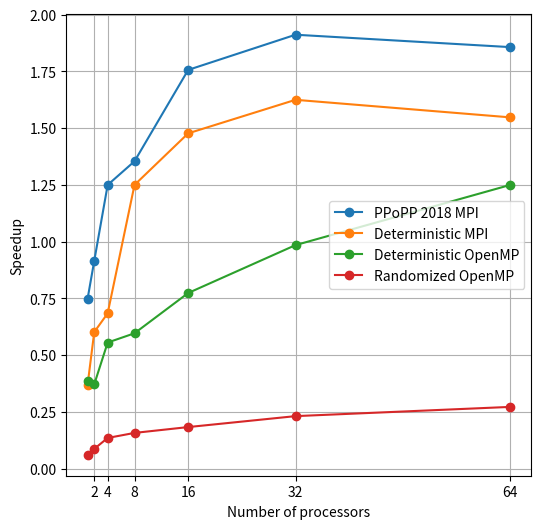
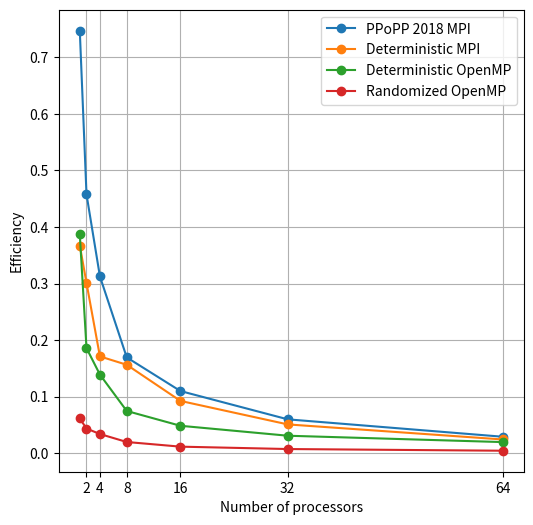

Here is the Python script that generated these plots, in order:
#!/usr/bin/env python3

import matplotlib.pyplot as plt
import numpy as np

SERIAL = 65
n_proc = np.array([1, 2, 4, 8, 16, 32, 64])

MPI_ppOpp = [87, 71, 52, 48, 37, 34, 35]
MPI_my = [177, 108, 95, 52, 44, 40, 42]
OPENMP_det = [168, 175, 117, 109, 84, 66, 52]
OPENMP_rand = [1061, 747, 481, 413, 355, 281, 239]

# Calc Speedup
speedup_ppOpp = [SERIAL / MPI_ppOpp[i] for i in range(len(MPI_ppOpp))]
speedup_my = [SERIAL / MPI_my[i] for i in range(len(MPI_my))]   
speedup_det = [SERIAL / OPENMP_det[i] for i in range(len(OPENMP_det))]
speedup_rand = [SERIAL / OPENMP_rand[i] for i in range(len(OPENMP_rand))]


# Plot Speedup
plt.figure(figsize=(6, 6))
plt.plot(n_proc[0:len(speedup_ppOpp)], speedup_ppOpp, marker='o', label='PPoPP 2018 MPI')
plt.plot(n_proc[0:len(speedup_my)], speedup_my, marker='o', label='Deterministic MPI')
plt.plot(n_proc[0:len(speedup_det)], speedup_det, marker='o', label='Deterministic OpenMP')
plt.plot(n_proc[0:len(speedup_rand)], speedup_rand, marker='o', label='Randomized OpenMP')
plt.xticks(n_proc[1:len(n_proc)])
plt.xlabel('Number of processors')
plt.ylabel('Speedup')
#plt.title('Speedup')
plt.grid()
plt.legend()
plt.show()

# Calc Efficiency
efficiency_my = [speedup_my[i] / n_proc[i] for i in range(len(speedup_my))]
efficiency_ppOpp = [speedup_ppOpp[i] / n_proc[i] for i in range(len(speedup_ppOpp))]
efficiency_det = [speedup_det[i] / n_proc[i] for i in range(len(speedup_det))]
efficiency_rand = [speedup_rand[i] / n_proc[i] for i in range(len(speedup_rand))]

# Plot Efficiency
plt.figure(figsize=(6, 6))

plt.plot(n_proc[0:len(speedup_ppOpp)], efficiency_ppOpp, marker='o', label='PPoPP 2018 MPI')
plt.plot(n_proc[0:len(speedup_my)], efficiency_my, marker='o', label='Deterministic MPI')
plt.plot(n_proc[0:len(speedup_det)], efficiency_det, marker='o', label='Deterministic OpenMP')
plt.plot(n_proc[0:len(speedup_rand)], efficiency_rand, marker='o', label='Randomized OpenMP')
plt.xlabel('Number of processors')
plt.ylabel('Efficiency')
#plt.title('Efficiency')
plt.xticks(n_proc[1:len(n_proc)])
plt.grid()
plt.legend()
plt.show()





